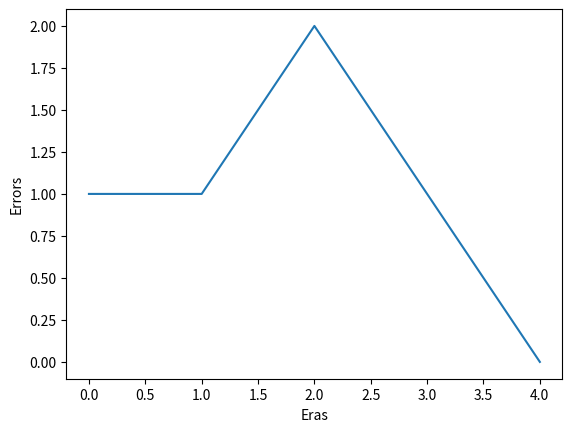

Reproduce this figure in Python.
import numpy as np
import itertools
import matplotlib.pyplot as plt 
import math

def RBF():
    number_of_1 = [Function(i) for i in itertools.product([0, 1], repeat = 4)].count(1)
    if number_of_1 <=8:
        return [i for i in itertools.product([0, 1], repeat = 4) if Function(i)]
    else:
        return [i for i in itertools.product([0, 1], repeat = 4) if not Function(i)]

def Train(selection):
    nu = 0.3
    c = RBF() #RBF-нейроны
    u = np.zeros(len(c) + 1, float)
    era = 0
    error_list = []
    OutText = ''
    while not error_list or error_list[era - 1] > 0:
        OutText += f'Era: {era}\nw: {u}\n'
        era += 1
        errors = 0
        vector_y = []
        for x in selection:
            fi = Compute_fi(c, x)
            t = Function(x)
            net = np.dot(fi, u)
            y = 1 if net >= 0 else 0
            vector_y.append(str(y))
            sigma = t - y
            if not sigma == 0:
                errors += 1
                u += [nu * sigma * fi_i for fi_i in fi]
        OutText += f"Errors: {errors}\nVector: {''.join(vector_y)}\n{'-' * 70}\n"
        error_list.append(errors)
    #test for verify neuron
    if Neuron_vector(c, u) == Real_vector():
        print(f"Selection: {selection}\n{OutText}Test accessed\n{'*' * 70}")
        Drow_plot(era, error_list)
        return era
    else:
        print(f"\nTest don't accessed\nNeuron can't learn\n{'*' * 70}")
        return 50

def Drow_plot(era, list_errors):
    X = [i for i in range(era)]
    Y = [list_errors[i] for i in X]
    plt.plot(X, Y)
    plt.xlabel('Eras')
    plt.ylabel('Errors')
    plt.show()

#будевый вектор, который высчитал нейрон
def Neuron_vector(c, u):
    out = ''
    for x in [list(i) for i in itertools.product([0, 1], repeat = 4)]:
        fi = Compute_fi(c, x)
        net = np.dot(fi, u)
        y = 1 if net >= 0 else 0
        out += str(y)
    return out

#реальный будевый вектор
def Real_vector():
    real = ''
    for i in [list(i) for i in itertools.product([0, 1], repeat=4)]:
        real+=str(Function(i))
    return real

#значения в RBF-нейронах
def Compute_fi(c, x):
    difference= [[np.array(x) - np.array(ci)] for ci in c]
    return [1] + [math.exp(-np.sum(np.power(diff, 2))) for diff in difference]

def Function(x):
    return int(not (x[0] or x[1]) or x[2] or x[3])

def Selection():
    Set = [list(i) for i in itertools.product([0, 1], repeat=4)]
    for i in range(1, 16): #поиск минимальной обучающей выборки
            for rezult_selection in itertools.permutations(Set, i):
                if Train(list(rezult_selection)) < 50:
                    return None

if __name__ == "__main__":
    selection =  [[0, 0, 0, 1], [1, 1, 0, 0]]
    Train(selection)